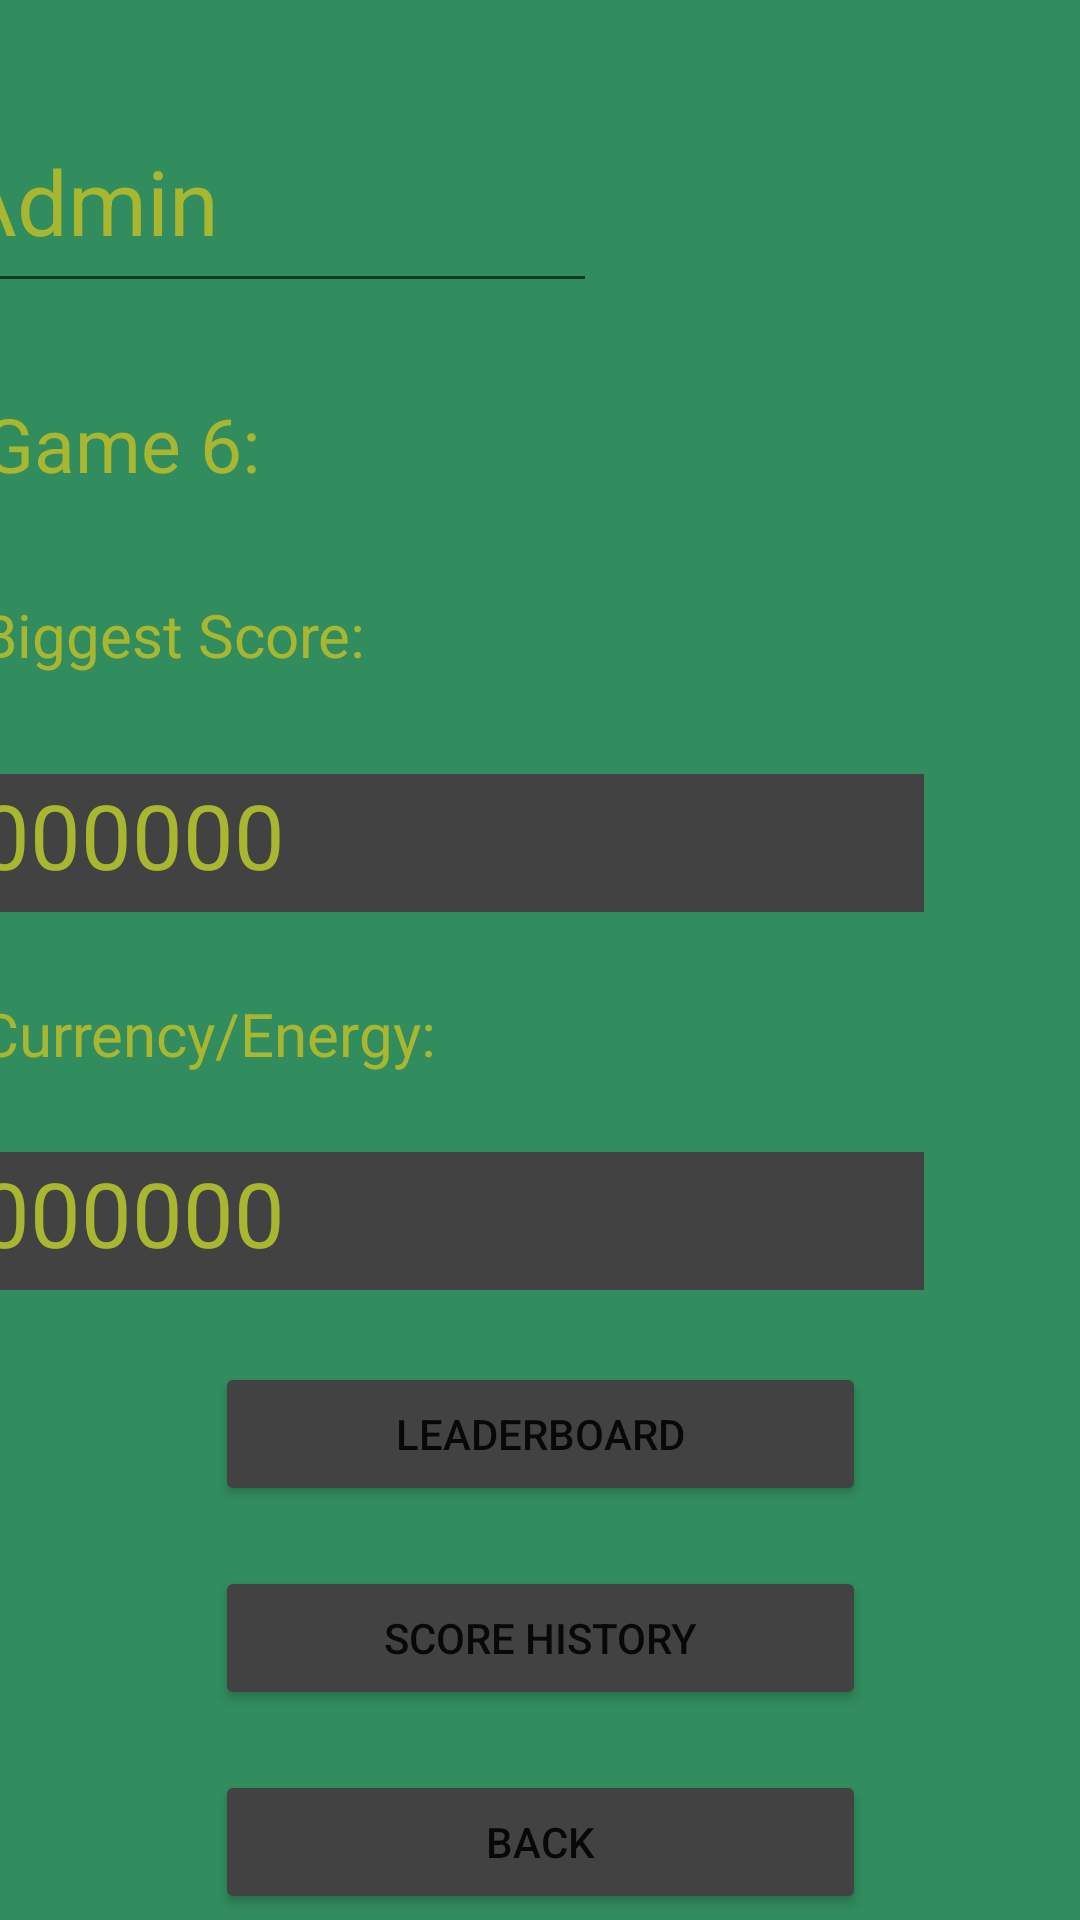

The Android layout XML behind this screen, and the referenced resources:
<!-- AndroidManifest.xml: application theme Theme.COMP2000CW1NicaRazvan -->
<!-- res/layout/activity_game6.xml -->
<?xml version="1.0" encoding="utf-8"?>
<androidx.constraintlayout.widget.ConstraintLayout xmlns:android="http://schemas.android.com/apk/res/android"
    xmlns:app="http://schemas.android.com/apk/res-auto"
    xmlns:tools="http://schemas.android.com/tools"
    android:layout_width="match_parent"
    android:layout_height="match_parent"
    android:background="#318C5E"
    tools:context=".Game6">

    <EditText
        android:id="@+id/NameID"
        android:layout_width="217dp"
        android:layout_height="71dp"
        android:layout_marginTop="30dp"
        android:layout_marginEnd="180dp"
        android:ems="10"
        android:inputType="textPersonName"
        android:text="Admin"
        android:textColor="#A9B630"
        android:textSize="30sp"
        app:layout_constraintEnd_toEndOf="parent"
        app:layout_constraintStart_toStartOf="parent"
        app:layout_constraintTop_toTopOf="parent" />

    <TextView
        android:id="@+id/Game6NameID"
        android:layout_width="97dp"
        android:layout_height="37dp"
        android:layout_marginTop="30dp"
        android:layout_marginEnd="280dp"
        android:text="Game 6:"
        android:textAlignment="center"
        android:textColor="#A9B630"
        android:textSize="25sp"
        app:layout_constraintEnd_toEndOf="parent"
        app:layout_constraintStart_toStartOf="parent"
        app:layout_constraintTop_toBottomOf="@+id/NameID" />

    <TextView
        android:id="@+id/bScoreID"
        android:layout_width="174dp"
        android:layout_height="28dp"
        android:layout_marginTop="30dp"
        android:layout_marginEnd="200dp"
        android:text="Biggest Score:"
        android:textAlignment="gravity"
        android:textColor="#A9B630"
        android:textSize="20sp"
        app:layout_constraintEnd_toEndOf="parent"
        app:layout_constraintStart_toStartOf="parent"
        app:layout_constraintTop_toBottomOf="@+id/Game6NameID" />

    <TextView
        android:id="@+id/bgScoreID"
        android:layout_width="315dp"
        android:layout_height="46dp"
        android:layout_marginTop="32dp"
        android:layout_marginEnd="60dp"
        android:background="@color/cardview_dark_background"
        android:text="000000"
        android:textAlignment="gravity"
        android:textColor="#A9B630"
        android:textSize="30sp"
        app:layout_constraintEnd_toEndOf="parent"
        app:layout_constraintStart_toStartOf="parent"
        app:layout_constraintTop_toBottomOf="@+id/bScoreID" />

    <TextView
        android:id="@+id/CurrencyGame3"
        android:layout_width="174dp"
        android:layout_height="28dp"
        android:layout_marginEnd="200dp"
        android:layout_marginBottom="25dp"
        android:text="Currency/Energy:"
        android:textAlignment="gravity"
        android:textColor="#A9B630"
        android:textSize="20sp"
        app:layout_constraintBottom_toTopOf="@+id/CurrencyDisplay3ID"
        app:layout_constraintEnd_toEndOf="parent"
        app:layout_constraintStart_toStartOf="parent" />

    <TextView
        android:id="@+id/CurrencyDisplay3ID"
        android:layout_width="315dp"
        android:layout_height="46dp"
        android:layout_marginTop="80dp"
        android:layout_marginEnd="60dp"
        android:background="@color/cardview_dark_background"
        android:text="000000"
        android:textAlignment="gravity"
        android:textColor="#A9B630"
        android:textSize="30sp"
        app:layout_constraintEnd_toEndOf="parent"
        app:layout_constraintStart_toStartOf="parent"
        app:layout_constraintTop_toBottomOf="@+id/bgScoreID" />

    <Button
        android:id="@+id/LeaderboardID"
        android:layout_width="217dp"
        android:layout_height="48dp"
        android:layout_marginTop="24dp"
        android:backgroundTint="@color/cardview_dark_background"
        android:text="Leaderboard"
        app:layout_constraintEnd_toEndOf="parent"
        app:layout_constraintStart_toStartOf="parent"
        app:layout_constraintTop_toBottomOf="@+id/CurrencyDisplay3ID" />

    <Button
        android:id="@+id/sHistoryID"
        android:layout_width="217dp"
        android:layout_height="48dp"
        android:layout_marginTop="20dp"
        android:backgroundTint="@color/cardview_dark_background"
        android:text="Score History"
        app:layout_constraintEnd_toEndOf="parent"
        app:layout_constraintStart_toStartOf="parent"
        app:layout_constraintTop_toBottomOf="@+id/LeaderboardID" />

    <Button
        android:id="@+id/Back6ID"
        android:layout_width="217dp"
        android:layout_height="48dp"
        android:layout_marginTop="20dp"
        android:backgroundTint="@color/cardview_dark_background"
        android:text="Back"
        app:layout_constraintEnd_toEndOf="parent"
        app:layout_constraintStart_toStartOf="parent"
        app:layout_constraintTop_toBottomOf="@+id/sHistoryID" />

</androidx.constraintlayout.widget.ConstraintLayout>
<!-- resources referenced by this layout -->
<resources>
  <style name="Theme.COMP2000CW1NicaRazvan" parent="Theme.MaterialComponents.DayNight.DarkActionBar">
          
          <item name="colorPrimary">@color/purple_500</item>
          <item name="colorPrimaryVariant">@color/purple_700</item>
          <item name="colorOnPrimary">@color/white</item>
          
          <item name="colorSecondary">@color/teal_200</item>
          <item name="colorSecondaryVariant">@color/teal_700</item>
          <item name="colorOnSecondary">@color/black</item>
          
          <item name="android:statusBarColor" tools:targetApi="l">?attr/colorPrimaryVariant</item>
          
      </style>
  <!-- not gathered from this repository: default colours our renderer supplied (Android Studio template values) -->
  <color name="purple_500">#FF6200EE</color>
  <color name="purple_700">#FF3700B3</color>
  <color name="teal_200">#FF03DAC5</color>
  <color name="teal_700">#FF018786</color>
  <color name="black">#FF000000</color>
  <color name="white">#FFFFFFFF</color>
</resources>
